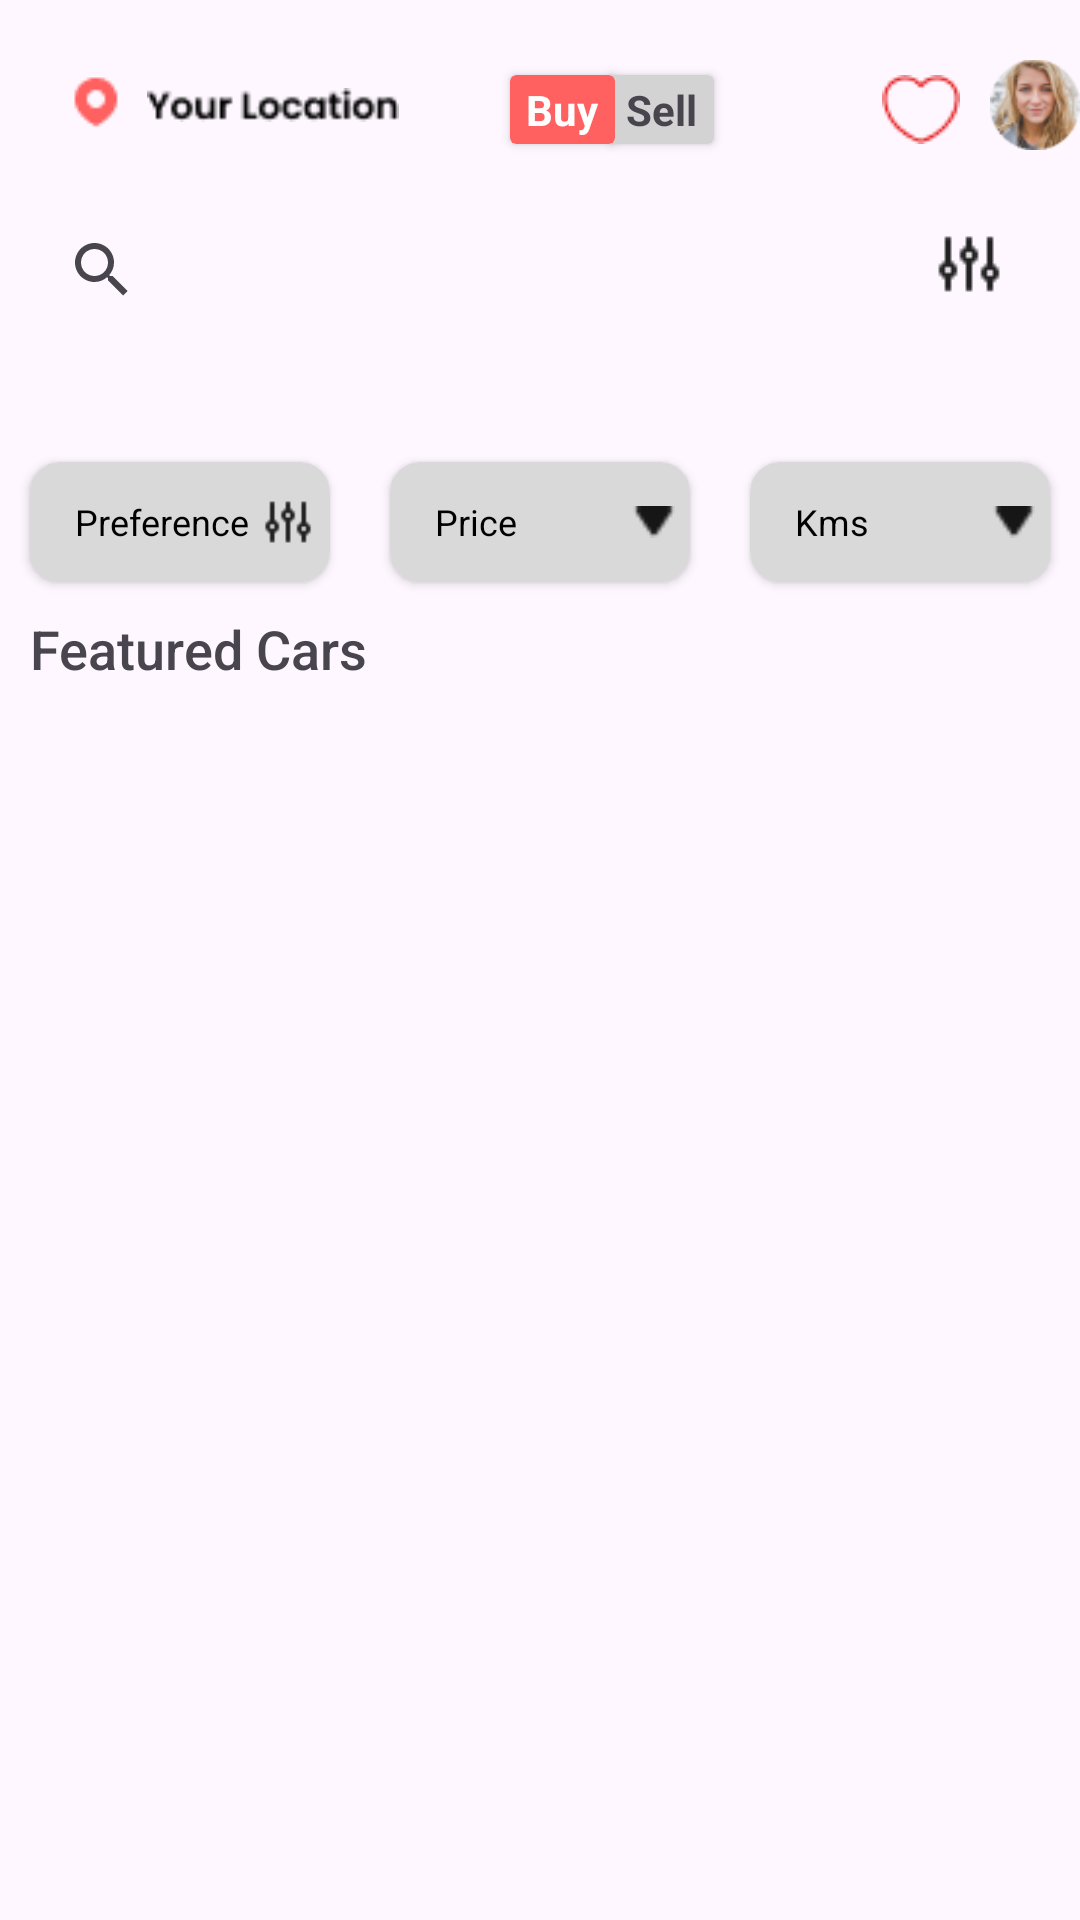

Android layout source for this screen:
<!-- AndroidManifest.xml: application theme Theme.MyApplication -->
<!-- res/layout/buying_activity.xml -->
<?xml version="1.0" encoding="utf-8"?>
<RelativeLayout xmlns:android="http://schemas.android.com/apk/res/android"
    xmlns:app="http://schemas.android.com/apk/res-auto"
    xmlns:tools="http://schemas.android.com/tools"
    android:id="@+id/main"
    android:layout_width="match_parent"
    android:layout_height="match_parent"
    android:layoutAnimation="@anim/layout_animation"
    tools:context=".BuyingActivity">

    <ScrollView
        android:id="@+id/scroll_view"
        android:layout_width="match_parent"
        android:layout_height="match_parent"
        android:fillViewport="true">
        <RelativeLayout
            android:layout_width="match_parent"
            android:layout_height="wrap_content">
            <ImageView
                android:layout_width="wrap_content"
                android:layout_height="wrap_content"
                android:src="@drawable/pin"
                android:layout_marginTop="22dp"
                android:layout_marginStart="20dp"
                android:id="@+id/loc"/>

            <ImageView
                android:layout_width="84dp"
                android:layout_height="18dp"
                android:src="@drawable/yourlocation"
                android:layout_toEndOf="@id/loc"
                android:layout_marginStart="5dp"
                android:layout_marginTop="26dp"
                android:id="@+id/your"/>

            <ImageView
                android:layout_width="wrap_content"
                android:layout_height="wrap_content"
                android:src="@drawable/love"
                android:layout_toEndOf="@id/loc"
                android:layout_marginStart="250dp"
                android:layout_marginTop="25dp"
                android:id="@+id/love"/>

            <androidx.cardview.widget.CardView
                android:layout_width="35dp"
                android:layout_height="23dp"
                android:src="@drawable/sellbuying"
                android:layout_toEndOf="@id/loc"
                android:layout_marginStart="159dp"
                android:backgroundTint="@color/grey"
                android:layout_marginTop="25dp"
                android:id="@+id/sellingbuying"
                >
                <RelativeLayout
                    android:layout_width="match_parent"
                    android:layout_height="match_parent">

                    <TextView
                        android:layout_width="wrap_content"
                        android:layout_height="wrap_content"
                        android:layout_centerInParent="true"
                        android:text="Sell"
                        android:textSize="14dp"
                        android:textStyle="bold"
                        tools:ignore="TextSizeCheck">

                    </TextView>
                </RelativeLayout>
            </androidx.cardview.widget.CardView>
            <androidx.cardview.widget.CardView
                android:id="@+id/card4"
                android:layout_width="35dp"
                android:layout_height="23dp"
                android:layout_marginTop="25dp"
                android:backgroundTint="@color/babyred"
                android:layout_marginStart="170dp">
                <RelativeLayout
                    android:layout_width="match_parent"
                    android:layout_height="match_parent">

                    <TextView
                        android:id="@+id/by"
                        android:layout_width="wrap_content"
                        android:layout_height="wrap_content"
                        android:layout_centerInParent="true"
                        android:text="Buy"
                        android:textColor="@color/white"
                        android:textSize="14dp"
                        android:textStyle="bold"
                        tools:ignore="TextSizeCheck" />
                </RelativeLayout>

            </androidx.cardview.widget.CardView>

            <ImageView
                android:layout_marginBottom="10dp"
                android:layout_width="50dp"
                android:layout_height="50dp"
                android:src="@drawable/face"
                android:layout_toEndOf="@id/love"
                android:layout_marginStart="10dp"
                android:layout_marginTop="10dp"
                android:id="@+id/pic"/>

            <SearchView
                android:layout_width="match_parent"
                android:layout_height="wrap_content"
                android:layout_below="@id/loc"
                android:layout_marginTop="20dp"
                android:id="@+id/search"
                android:layout_marginHorizontal="10dp"
                android:background="@drawable/edit_text_background"/>

            <ImageView
                android:id="@+id/filter_icon"
                android:layout_width="24dp"
                android:layout_height="24dp"
                android:layout_alignParentEnd="true"
                android:layout_below="@id/loc"
                android:layout_marginHorizontal="25dp"
                android:layout_marginTop="30dp"
                android:src="@drawable/filter" />

            <androidx.recyclerview.widget.RecyclerView
                android:layout_width="match_parent"
                android:layout_height="wrap_content"
                android:layout_marginTop="20dp"
                android:layout_marginHorizontal="10dp"
                android:layoutAnimation="@anim/layout_animation"
                android:id="@+id/recycler3"
                android:layout_marginBottom="20dp"
                android:layout_below="@id/search"/>

            <androidx.cardview.widget.CardView
                android:layout_width="100dp"
                android:layout_height="40dp"
                android:layout_below="@id/recycler3"
                android:id="@+id/card2"
                android:layout_marginStart="45dp"
                android:layout_centerHorizontal="true"
                app:cardCornerRadius="10dp"
                android:backgroundTint="#D9D9D9">

                <RelativeLayout
                    android:layout_width="match_parent"
                    android:layout_height="match_parent">
                    <ImageView
                        android:layout_width="14dp"
                        android:layout_height="12dp"
                        android:src="@drawable/polygon1"
                        android:layout_marginEnd="5dp"
                        android:layout_centerVertical="true"
                        android:layout_alignParentEnd="true" />

                    <TextView
                        android:layout_width="wrap_content"
                        android:layout_height="wrap_content"
                        android:layout_centerVertical="true"
                        android:layout_marginStart="15dp"
                        android:text="Price"
                        android:textColor="@color/black"
                        android:textSize="12dp"
                        tools:ignore="TextSizeCheck" />
                </RelativeLayout>

            </androidx.cardview.widget.CardView>

            <androidx.cardview.widget.CardView
                android:layout_width="100dp"
                android:layout_height="40dp"
                android:layout_below="@id/recycler3"
                android:id="@+id/card3"
                android:layout_alignParentEnd="true"
                android:layout_marginEnd="10dp"
                app:cardCornerRadius="10dp"
                android:backgroundTint="#D9D9D9">

                <RelativeLayout
                    android:layout_width="match_parent"
                    android:layout_height="match_parent">
                    <ImageView
                        android:layout_width="14dp"
                        android:layout_height="12dp"
                        android:layout_marginEnd="5dp"
                        android:src="@drawable/polygon1"
                        android:layout_centerVertical="true"
                        android:layout_alignParentEnd="true" />

                    <TextView
                        android:layout_width="wrap_content"
                        android:layout_height="wrap_content"
                        android:layout_centerVertical="true"
                        android:layout_marginStart="15dp"
                        android:text="Kms"
                        android:textColor="@color/black"
                        android:textSize="12dp"
                        tools:ignore="TextSizeCheck" />
                </RelativeLayout>

            </androidx.cardview.widget.CardView>

            <androidx.cardview.widget.CardView
                android:layout_width="100dp"
                android:layout_height="40dp"
                android:layout_below="@id/recycler3"
                android:id="@+id/card1"
                android:layout_marginStart="10dp"
                app:cardCornerRadius="10dp"
                android:backgroundTint="#D9D9D9">
                <RelativeLayout
                    android:layout_width="match_parent"
                    android:layout_height="match_parent">
                    <ImageView
                        android:layout_marginEnd="5dp"
                        android:layout_width="18dp"
                        android:layout_height="18dp"
                        android:src="@drawable/filter"
                        android:layout_centerVertical="true"
                        android:layout_alignParentEnd="true" />

                    <TextView
                        android:layout_width="wrap_content"
                        android:layout_height="wrap_content"
                        android:layout_centerVertical="true"
                        android:layout_marginStart="15dp"
                        android:text="Preference"
                        android:textColor="@color/black"
                        android:textSize="12dp"
                        tools:ignore="TextSizeCheck" />
                </RelativeLayout>
            </androidx.cardview.widget.CardView>
            <TextView
                android:layout_width="wrap_content"
                android:layout_height="wrap_content"
                android:layout_below="@id/card3"
                android:layout_marginTop="10dp"
                android:layout_marginStart="10dp"
                android:text="Featured Cars"
                android:id="@+id/featured"
                android:fontFamily="sans-serif-medium"
                android:textSize="18dp" />
            <androidx.recyclerview.widget.RecyclerView
                android:layout_marginHorizontal="30dp"
                android:layoutAnimation="@anim/layout_animation"
                android:layout_width="match_parent"
                android:layout_height="wrap_content"
                android:layout_below="@id/featured"
                android:id="@+id/recycler4"
                android:layout_marginTop="10dp"/>
        </RelativeLayout>
    </ScrollView>

</RelativeLayout>
<!-- resources referenced by this layout -->
<resources>
  <color name="babyred">#FF6060</color>
  <color name="black">#000000</color>
  <color name="grey">#D3D3D3</color>
  <color name="white">#FFFFFF</color>
  <!-- drawable face: png bitmap (drawable, 5313 bytes) -->
  <!-- drawable filter: png bitmap (drawable, 333 bytes) -->
  <!-- drawable love: png bitmap (drawable, 555 bytes) -->
  <!-- drawable pin: png bitmap (drawable, 378 bytes) -->
  <!-- drawable polygon1: png bitmap (drawable, 263 bytes) -->
  <!-- drawable sellbuying: png bitmap (drawable, 975 bytes) -->
  <!-- drawable yourlocation: png bitmap (drawable, 666 bytes) -->
  <style name="Theme.MyApplication" parent="Base.Theme.MyApplication" />
  <style name="Base.Theme.MyApplication" parent="Theme.Material3.DayNight.NoActionBar">
          
          <item name="colorPrimary">@color/babyred</item>
      </style>
</resources>
